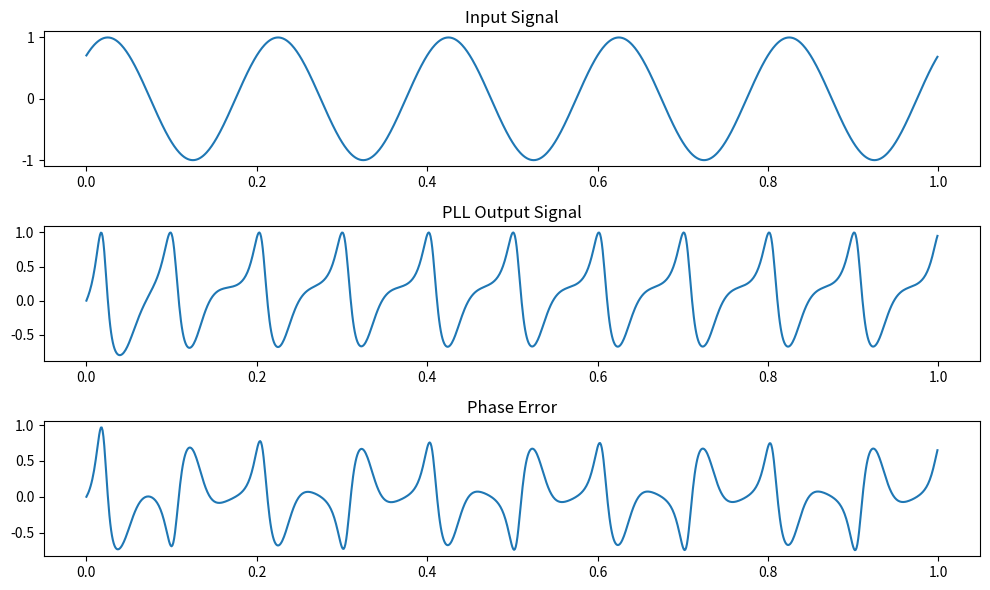

Here is the Python script that generated this plot:
import numpy as np
import matplotlib.pyplot as plt

# Parameters
fs = 1000                  # Sampling frequency
t = np.arange(0, 1, 1/fs) # Time vector

# Input signal (with phase offset)
f_in = 5
phase_offset = np.pi / 4
input_signal = np.sin(2 * np.pi * f_in * t + phase_offset)

# PLL parameters
Kp = 0.1   # Proportional gain (loop filter)
Ki = 0.01  # Integral gain

# Initialize variables
phase = 0
freq = 5
integrator = 0

output_signal = []
phase_error_list = []

# DPLL loop
for i in range(len(t)):
    # NCO output
    vco = np.sin(2 * np.pi * freq * t[i] + phase)
    
    # Phase detector (multiplier)
    phase_error = input_signal[i] * vco
    
    # Loop filter (PI controller)
    integrator += Ki * phase_error
    control = Kp * phase_error + integrator
    
    # Update phase
    phase += control
    
    output_signal.append(vco)
    phase_error_list.append(phase_error)

# Convert to numpy arrays
output_signal = np.array(output_signal)
phase_error_list = np.array(phase_error_list)

# Plot results
plt.figure(figsize=(10,6))

plt.subplot(3,1,1)
plt.plot(t, input_signal)
plt.title("Input Signal")

plt.subplot(3,1,2)
plt.plot(t, output_signal)
plt.title("PLL Output Signal")

plt.subplot(3,1,3)
plt.plot(t, phase_error_list)
plt.title("Phase Error")

plt.tight_layout()
plt.savefig("results.png")
plt.show()
